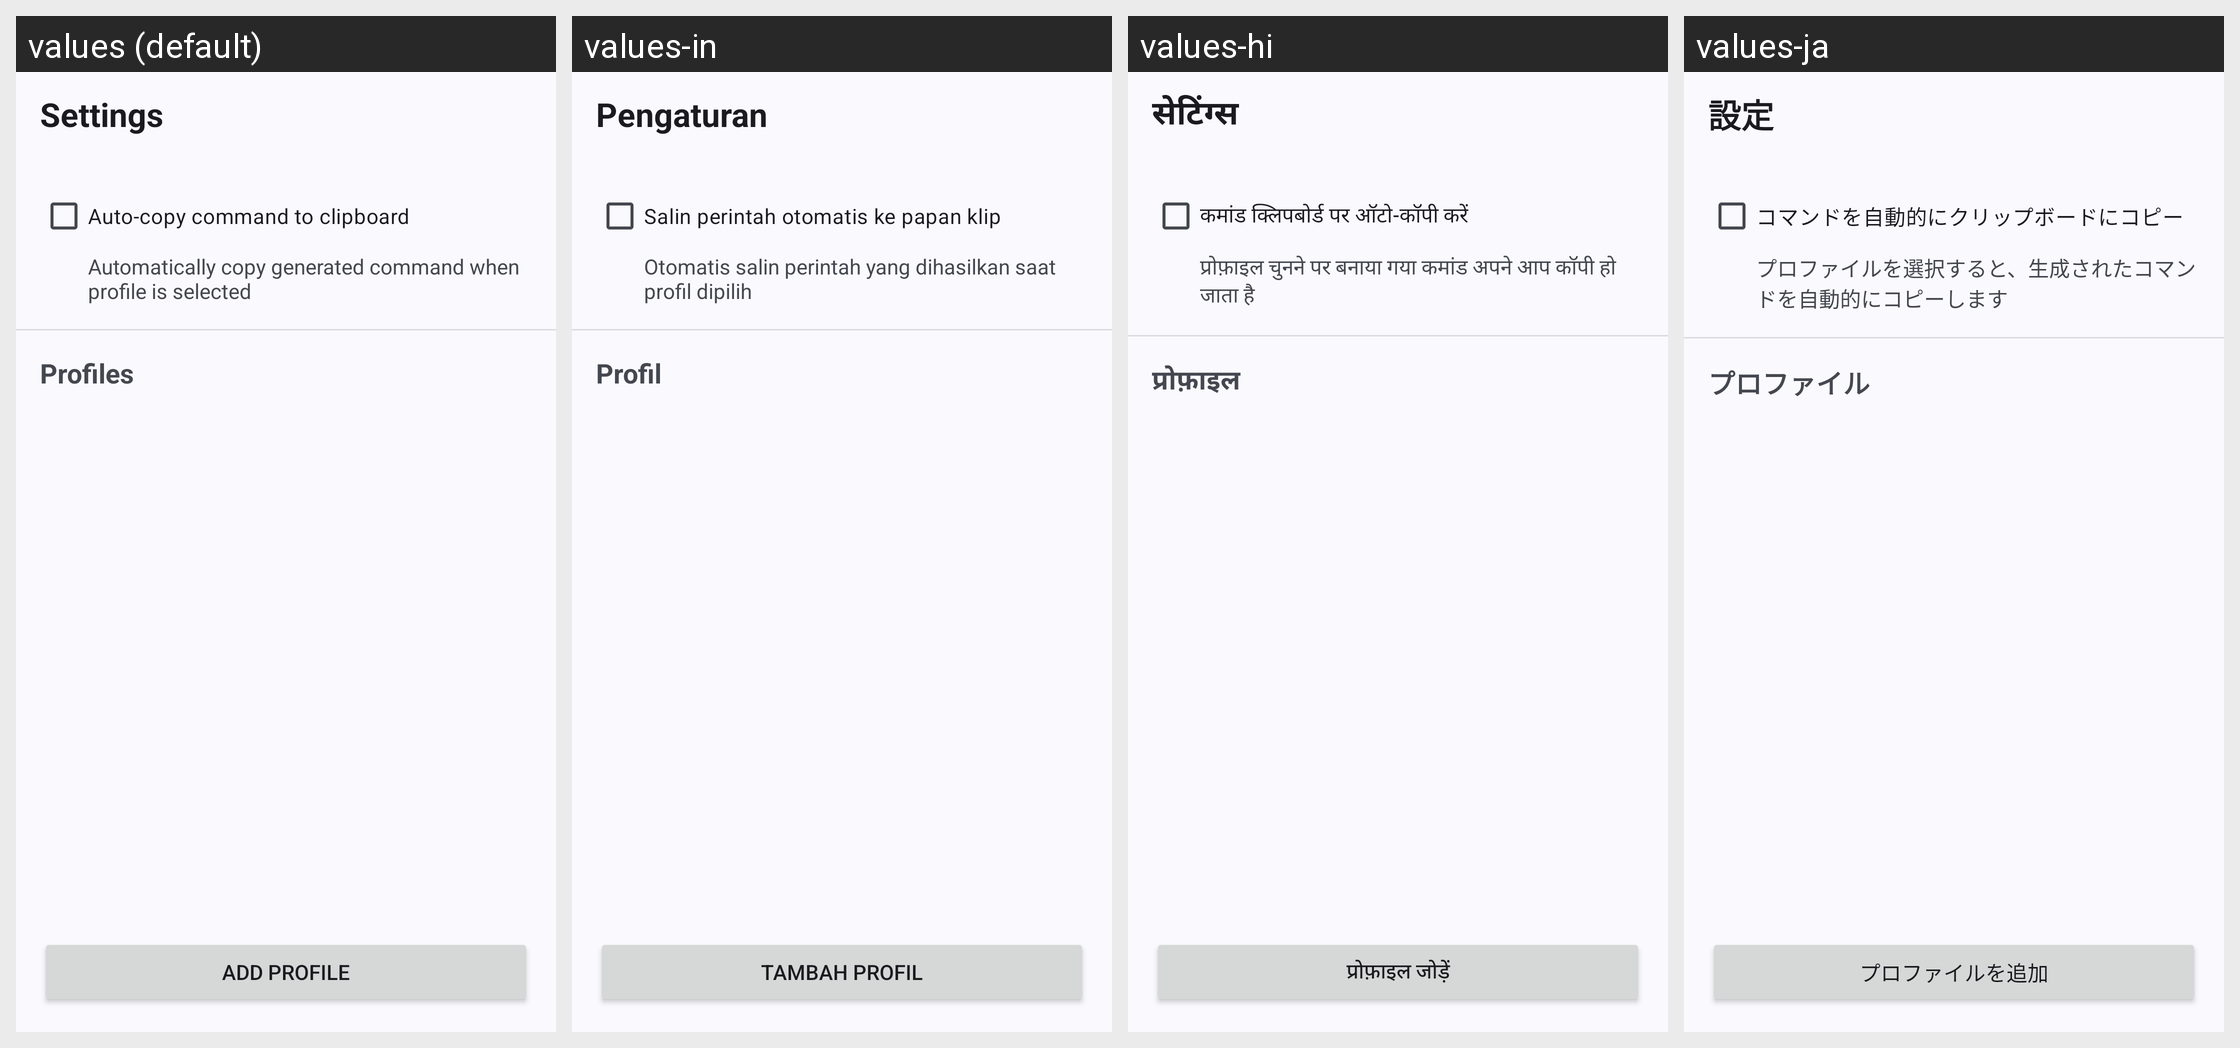

The same Android screen rendered under several of its app's locales, left to right. List the strings drawn on it with the default value and each locale's translation.
Android screen res/layout/command_helper_settings.xml rendered under 4 locales, left to right: values (default), values-in, values-hi, values-ja. Device: Nexus 5 (rendered at 1080×1920; each locale shown at half size, 540×960, under a caption strip naming it); theme Theme.MyApp.System.
Other locales in the repository, not shown: values-ar, values-de, values-es, values-fa, values-fr, values-it, values-ko, values-pt, values-ru, values-th, values-tr, values-vi, values-zh-rCN.
Strings drawn on this screen, with the default value and each locale's value (text and hints the layout hard-codes, and strings that could not be matched under every locale, appear in the picture but are not listed):

settings
  values: Settings
  values-in: Pengaturan
  values-hi: सेटिंग्स
  values-ja: 設定

auto_copy
  values: Auto-copy command to clipboard
  values-in: Salin perintah otomatis ke papan klip
  values-hi: कमांड क्लिपबोर्ड पर ऑटो-कॉपी करें
  values-ja: コマンドを自動的にクリップボードにコピー

auto_copy_desc
  values: Automatically copy generated command when profile is selected
  values-in: Otomatis salin perintah yang dihasilkan saat profil dipilih
  values-hi: प्रोफ़ाइल चुनने पर बनाया गया कमांड अपने आप कॉपी हो जाता है
  values-ja: プロファイルを選択すると、生成されたコマンドを自動的にコピーします

profiles
  values: Profiles
  values-in: Profil
  values-hi: प्रोफ़ाइल
  values-ja: プロファイル

add_profile
  values: Add Profile
  values-in: Tambah Profil
  values-hi: प्रोफ़ाइल जोड़ें
  values-ja: プロファイルを追加
